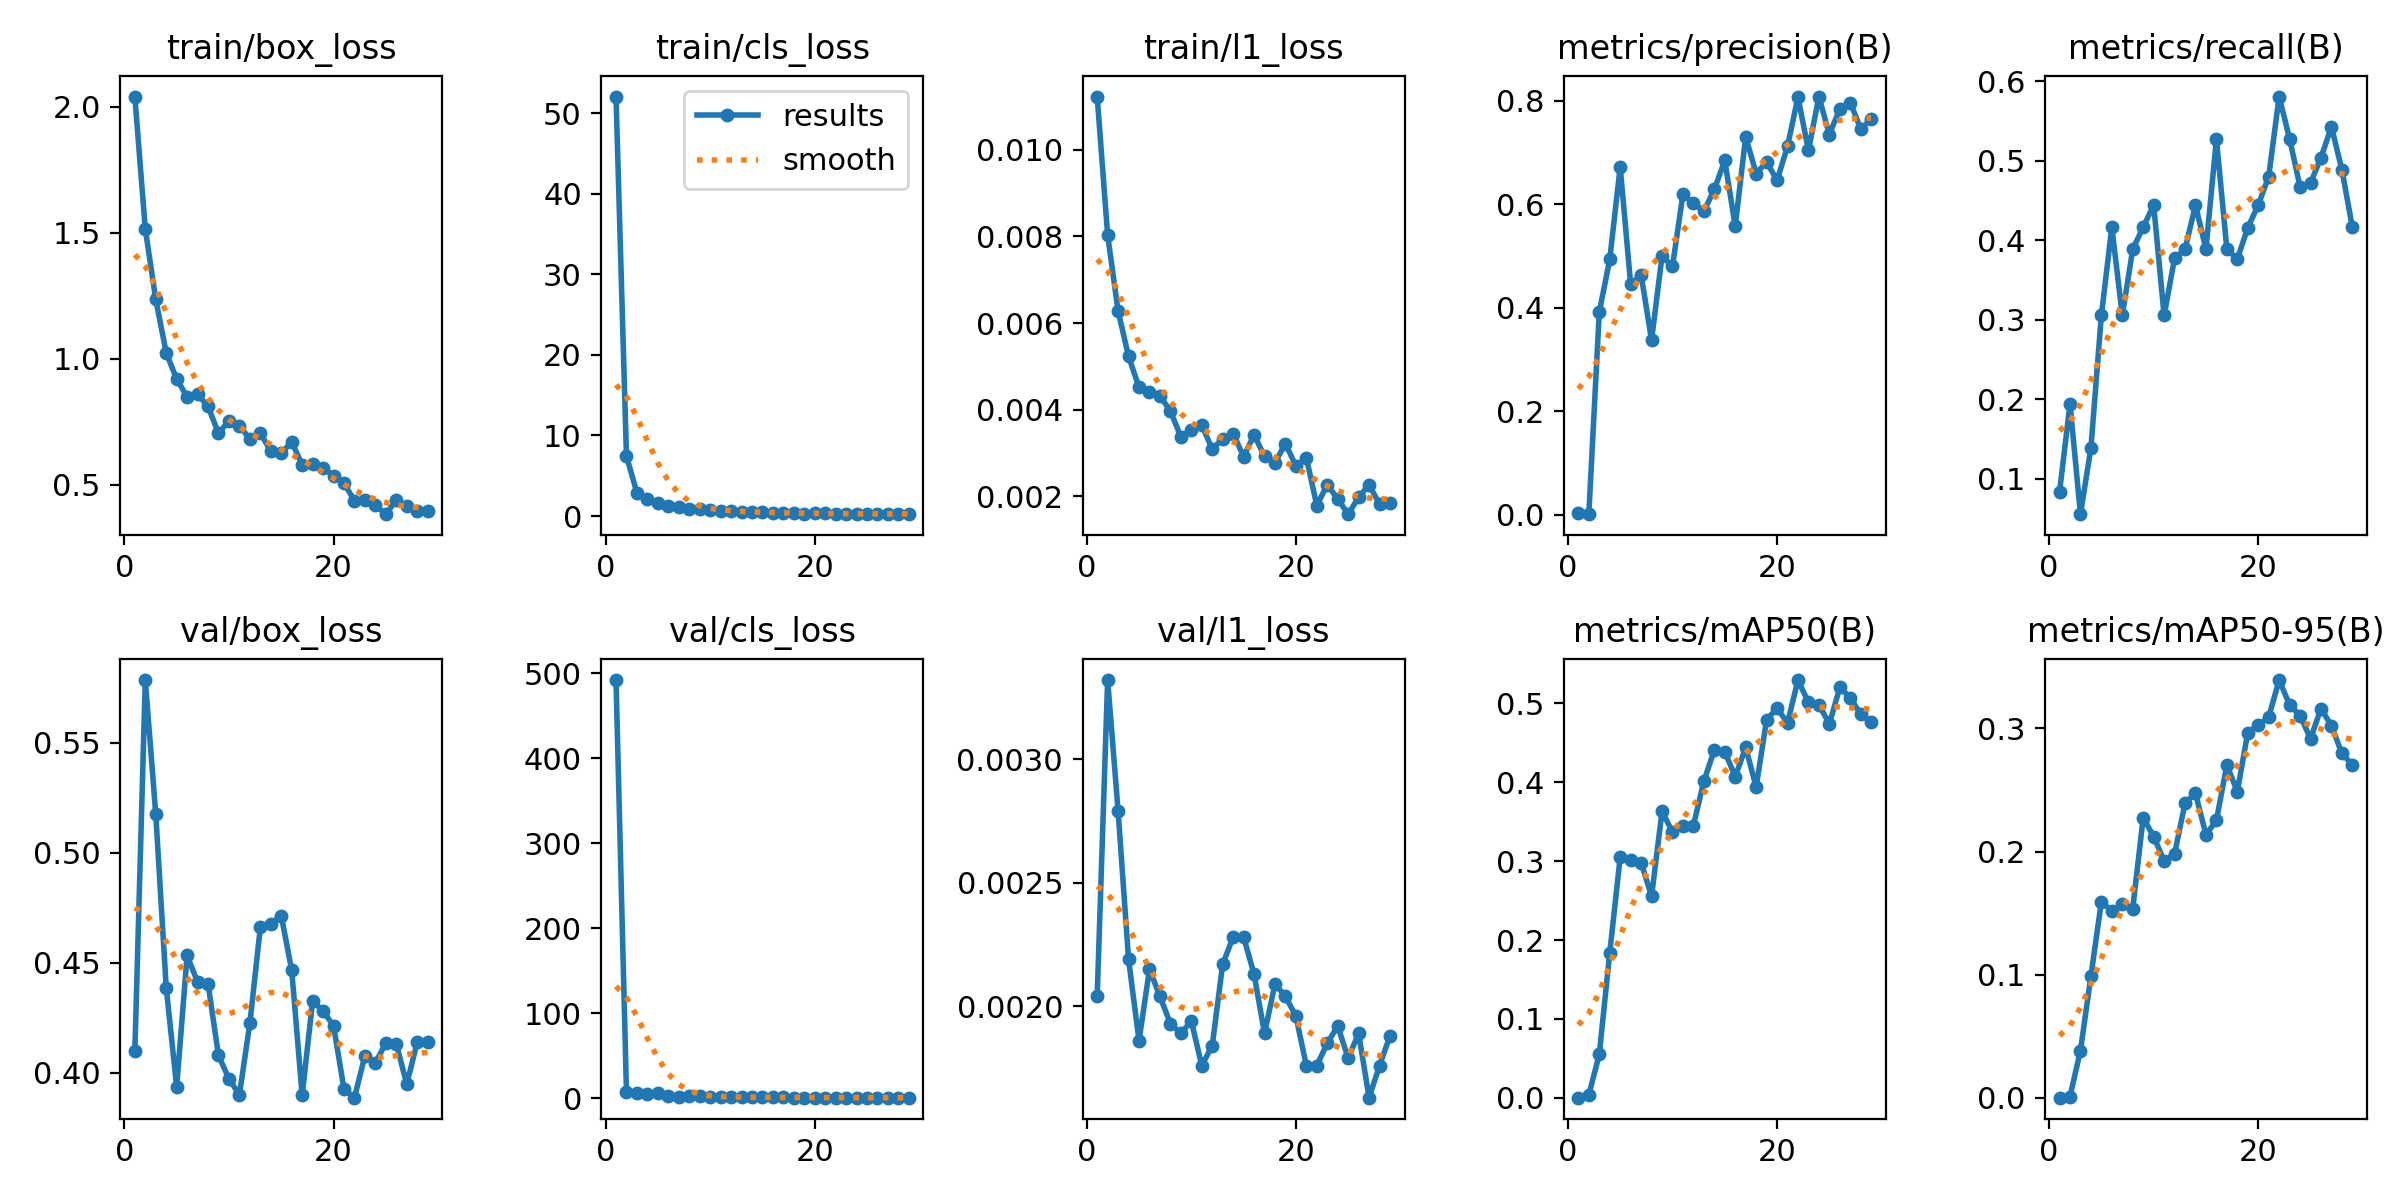

The table this chart was drawn from, first rows:
epoch, time, train/box_loss, train/cls_loss, train/l1_loss, metrics/precision(B), metrics/recall(B), metrics/mAP50(B), metrics/mAP50-95(B), val/box_loss, val/cls_loss, val/l1_loss, lr/pg0, lr/pg1, lr/pg2
1, 37.72, 2.04, 52.06, 0.01123, 0.00307, 0.08333, 0.00039, 0.00026, 0.4098, 492.1, 0.00204, 0.0001548, 0.0001548, 0.0692
2, 50.64, 1.515, 7.433, 0.00803, 0.00129, 0.1944, 0.00398, 0.00121, 0.5785, 7.505, 0.00332, 0.0003156, 0.0003156, 0.03603
3, 63.53, 1.236, 2.886, 0.00628, 0.3914, 0.05556, 0.05515, 0.03851, 0.5176, 6.066, 0.00279, 0.0004705, 0.0004705, 0.002851
4, 76.62, 1.024, 2.117, 0.00523, 0.4932, 0.1389, 0.1837, 0.09886, 0.4388, 4.944, 0.00219, 0.000473, 0.000473, 0.000473
5, 89.89, 0.9201, 1.637, 0.00452, 0.6722, 0.3056, 0.3049, 0.1593, 0.3937, 6.629, 0.00186, 0.000464, 0.000464, 0.000464
6, 103.3, 0.8495, 1.293, 0.00442, 0.4452, 0.4167, 0.3012, 0.1518, 0.4534, 2.914, 0.00215, 0.000455, 0.000455, 0.000455
7, 116.6, 0.8595, 1.151, 0.00432, 0.4638, 0.3056, 0.298, 0.1572, 0.4413, 2.137, 0.00204, 0.000446, 0.000446, 0.000446
8, 129.7, 0.8114, 0.907, 0.00397, 0.3375, 0.3889, 0.2553, 0.1537, 0.4405, 2.496, 0.00193, 0.000437, 0.000437, 0.000437
9, 142.6, 0.7045, 0.8477, 0.00338, 0.4997, 0.4167, 0.3628, 0.2275, 0.408, 2.394, 0.00189, 0.000428, 0.000428, 0.000428
10, 155.7, 0.7545, 0.7738, 0.00353, 0.4802, 0.4444, 0.3368, 0.2122, 0.3973, 1.735, 0.00194, 0.000419, 0.000419, 0.000419
11, 168.9, 0.7346, 0.5981, 0.00365, 0.6192, 0.3056, 0.344, 0.1926, 0.3901, 1.634, 0.00176, 0.00041, 0.00041, 0.00041
12, 182, 0.6821, 0.5752, 0.00309, 0.6014, 0.3775, 0.3449, 0.1981, 0.4227, 1.343, 0.00184, 0.000401, 0.000401, 0.000401
13, 195.3, 0.7066, 0.4906, 0.00333, 0.5863, 0.3889, 0.4011, 0.2395, 0.4662, 1.152, 0.00217, 0.000392, 0.000392, 0.000392
14, 208.5, 0.633, 0.5519, 0.00345, 0.6285, 0.4444, 0.4403, 0.2472, 0.4677, 1.19, 0.00228, 0.000383, 0.000383, 0.000383
15, 221.7, 0.6254, 0.4479, 0.00292, 0.6845, 0.3889, 0.4383, 0.2137, 0.4715, 1.275, 0.00228, 0.000374, 0.000374, 0.000374
16, 234.9, 0.6708, 0.3878, 0.00342, 0.5575, 0.5278, 0.407, 0.2254, 0.4467, 1.535, 0.00213, 0.000365, 0.000365, 0.000365
17, 247.9, 0.5792, 0.3955, 0.00293, 0.7301, 0.3889, 0.4437, 0.2702, 0.3899, 1.1, 0.00189, 0.000356, 0.000356, 0.000356
18, 261, 0.582, 0.351, 0.00278, 0.6592, 0.3765, 0.3938, 0.2487, 0.4328, 0.9923, 0.00209, 0.000347, 0.000347, 0.000347
19, 274.1, 0.5671, 0.3105, 0.00322, 0.6815, 0.416, 0.4787, 0.2967, 0.4281, 0.9052, 0.00204, 0.000338, 0.000338, 0.000338
20, 287.2, 0.5368, 0.3711, 0.0027, 0.646, 0.4444, 0.4935, 0.3024, 0.4215, 0.899, 0.00196, 0.000329, 0.000329, 0.000329
21, 300.5, 0.5059, 0.3337, 0.00289, 0.7117, 0.4802, 0.4747, 0.3092, 0.3927, 0.908, 0.00176, 0.00032, 0.00032, 0.00032
22, 313.8, 0.438, 0.2808, 0.00179, 0.8071, 0.581, 0.5291, 0.3392, 0.3888, 0.8566, 0.00176, 0.000311, 0.000311, 0.000311
23, 326.8, 0.4391, 0.2901, 0.00227, 0.7037, 0.5277, 0.5007, 0.3191, 0.4078, 0.8378, 0.00185, 0.000302, 0.000302, 0.000302
24, 339.8, 0.4194, 0.2739, 0.00194, 0.8078, 0.4673, 0.498, 0.3104, 0.4047, 0.8854, 0.00192, 0.000293, 0.000293, 0.000293
25, 352.6, 0.3838, 0.2719, 0.00159, 0.7345, 0.4722, 0.4736, 0.2916, 0.4135, 0.8585, 0.00179, 0.000284, 0.000284, 0.000284
26, 365.4, 0.4394, 0.265, 0.00198, 0.784, 0.5042, 0.5197, 0.3161, 0.4133, 0.8291, 0.00189, 0.000275, 0.000275, 0.000275
27, 378.3, 0.4165, 0.2823, 0.00227, 0.7962, 0.543, 0.507, 0.3022, 0.3949, 0.8297, 0.00163, 0.000266, 0.000266, 0.000266
28, 391.2, 0.3956, 0.2331, 0.00182, 0.7457, 0.4889, 0.4856, 0.2797, 0.4139, 0.7995, 0.00176, 0.000257, 0.000257, 0.000257
29, 404, 0.3973, 0.2514, 0.00184, 0.7639, 0.4167, 0.4766, 0.2704, 0.4143, 0.8229, 0.00188, 0.000248, 0.000248, 0.000248
